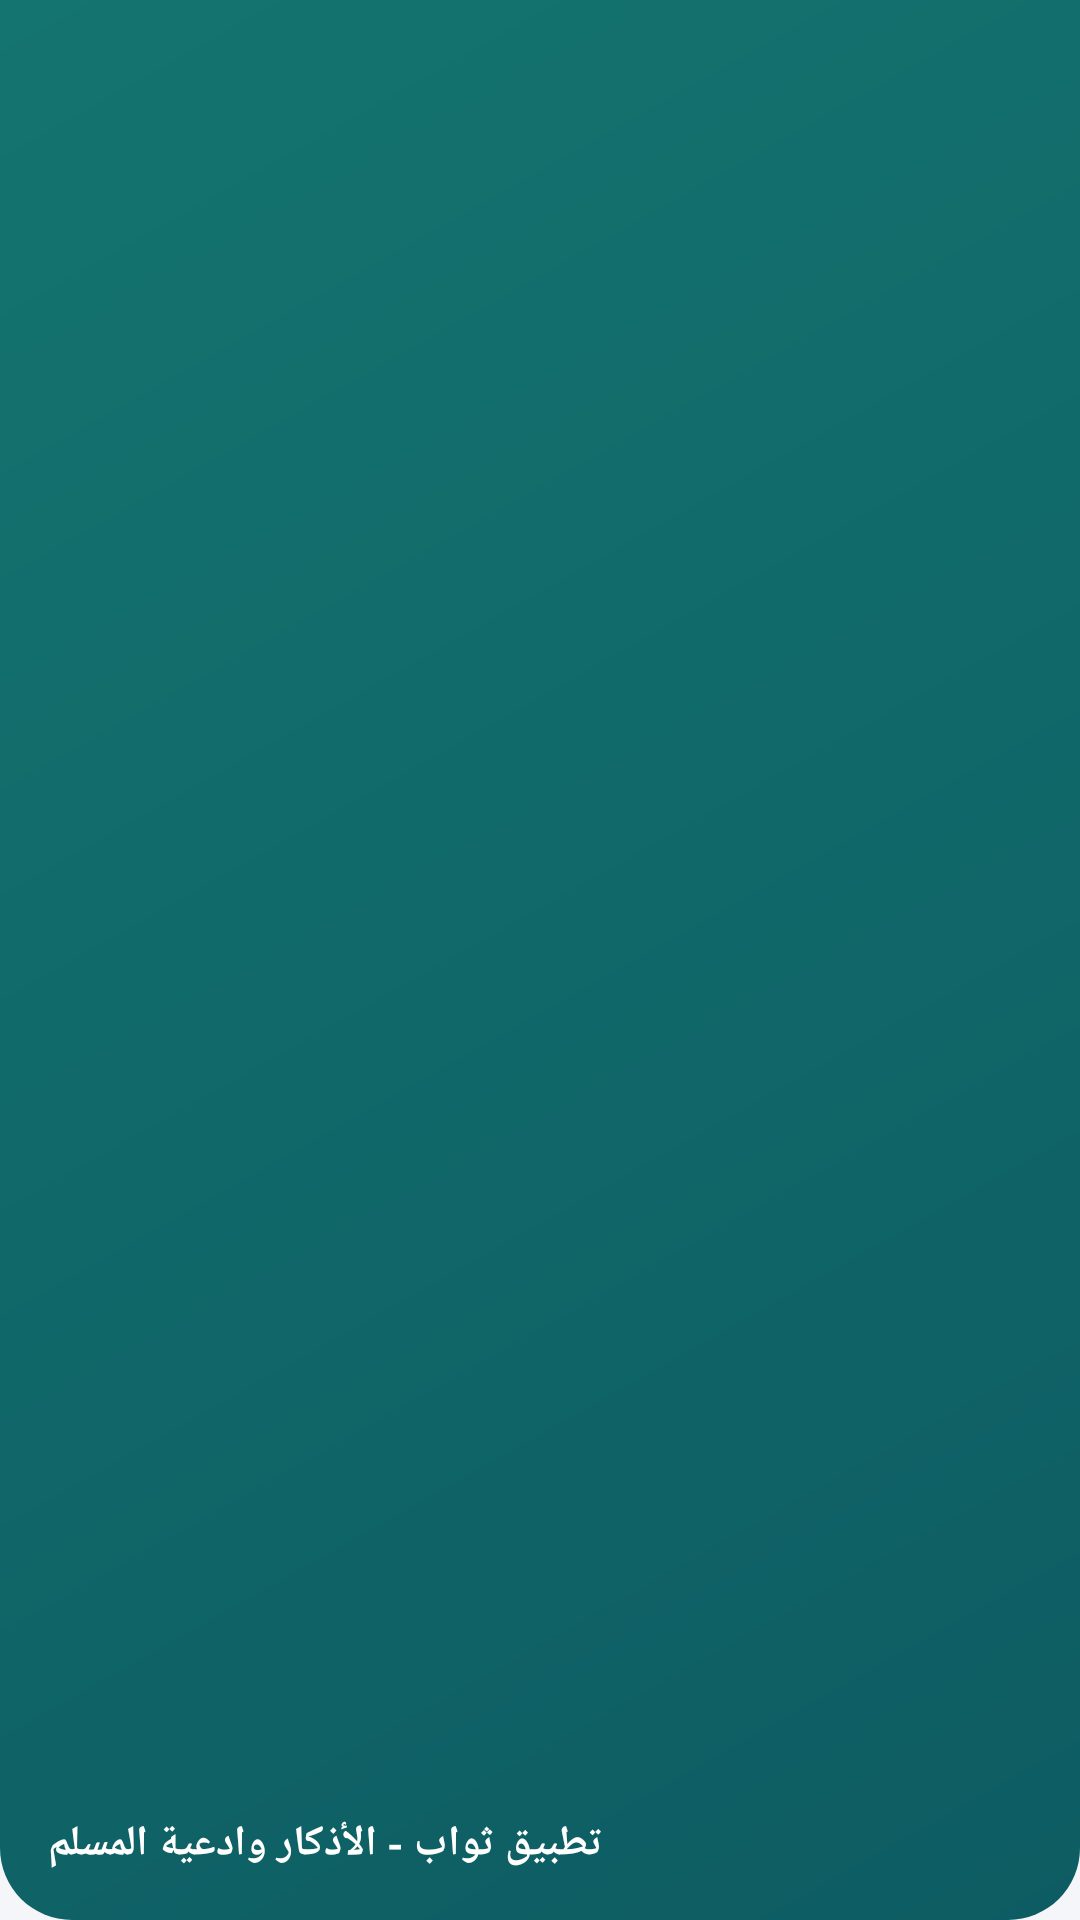

This screen was rendered from an Android layout file. Write that file and the resources it references.
<!-- AndroidManifest.xml: application theme AppTheme -->
<!-- res/layout/nav_header_main.xml -->
<?xml version="1.0" encoding="utf-8"?>
<LinearLayout xmlns:android="http://schemas.android.com/apk/res/android"
    xmlns:app="http://schemas.android.com/apk/res-auto"
    android:layout_width="match_parent"
    android:layout_height="180dp"
    android:background="@drawable/bg_header_gradient"
    android:gravity="bottom"
    android:orientation="vertical"
    android:padding="16dp">

    <ImageView
        android:id="@+id/imageView"
        android:layout_width="64dp"
        android:layout_height="64dp"
        android:contentDescription="@string/nav_header_desc"
        app:srcCompat="@mipmap/icon_ico" />

    <TextView
        android:layout_width="wrap_content"
        android:layout_height="wrap_content"
        android:layout_marginTop="8dp"
        android:text="تطبيق ثواب - الأذكار وادعية المسلم"
        android:textColor="#FFFFFF"
        android:textSize="14sp"
        android:textStyle="bold" />

</LinearLayout>
<!-- resources referenced by this layout -->
<resources>
  <!-- drawable bg_header_gradient (drawable) -->
  <?xml version="1.0" encoding="utf-8"?>
  <shape xmlns:android="http://schemas.android.com/apk/res/android"
      android:shape="rectangle">
      <gradient
          android:angle="135"
          android:endColor="@color/header_gradient_end"
          android:startColor="@color/header_gradient_start"
          android:type="linear" />
      <corners
          android:bottomLeftRadius="24dp"
          android:bottomRightRadius="24dp" />
  </shape>
  <string name="nav_header_desc">Navigation header</string>
  <style name="AppTheme" parent="Theme.MaterialComponents.DayNight.NoActionBar">
          <item name="colorPrimary">@color/colorPrimary</item>
          <item name="colorPrimaryDark">@color/colorPrimaryDark</item>
          <item name="colorAccent">@color/colorAccent</item>
          <item name="android:windowBackground">@color/app_background</item>
      </style>
  <color name="header_gradient_end">#14746F</color>
  <color name="header_gradient_start">#0D5C63</color>
  <color name="colorPrimary">#0D5C63</color>
  <color name="colorPrimaryDark">#093F44</color>
  <color name="colorAccent">#C68B59</color>
  <color name="app_background">#F4F6F9</color>
</resources>
